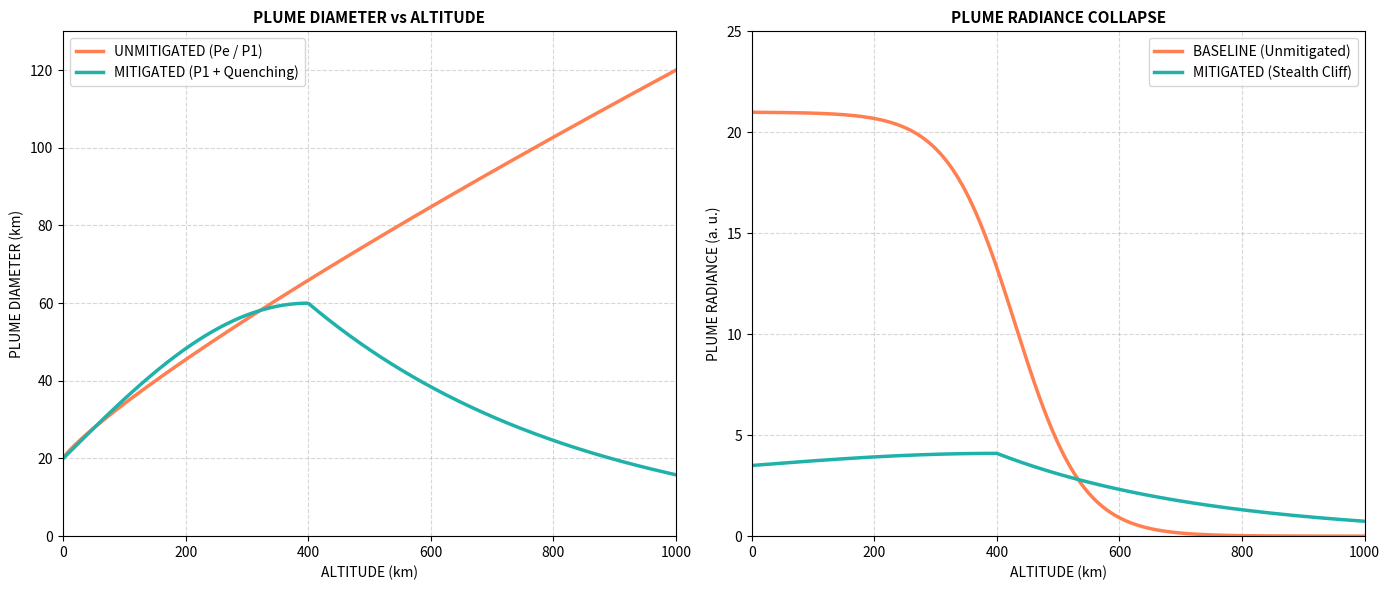

Write Python code to recreate this figure.
import numpy as np
import matplotlib.pyplot as plt

altitudes = np.linspace(0, 1000, 400)

# --- 1. Plume Diameter vs. Altitude ---
# Unmitigated: Smooth continuous growth curve
diam_unmit = 20.0 + 100.0 * (altitudes / 1000.0)**0.85

# Mitigated: Smooth rise to peak at ~400 km, followed by smooth exponential decay
diam_mit = np.where(
    altitudes <= 400, 
    20.0 + 40.0 * np.sin((np.pi / 2.0) * (altitudes / 400.0)), 
    60.0 * np.exp(-(altitudes - 400) / 450.0)
)

# --- 2. Plume Radiance Collapse ---
# Baseline Radiance: High plateau with a smooth S-curve drop ("stealth cliff") around 400 km
rad_base = 21.0 / (1.0 + np.exp((altitudes - 430) / 55.0))

# Mitigated Radiance: Low stable profile with a smooth peak at 400 km, then tailing off
rad_mit = np.where(
    altitudes <= 400, 
    3.5 + 0.6 * np.sin((np.pi / 2.0) * (altitudes / 400.0)), 
    4.1 * np.exp(-(altitudes - 400) / 350.0)
)

# --- 3. Plotting the Exact Match ---
fig, (ax1, ax2) = plt.subplots(1, 2, figsize=(14, 6))

# Subplot 1: Plume Diameter
ax1.plot(altitudes, diam_unmit, color='coral', lw=2.5, label='UNMITIGATED (Pe / P1)')
ax1.plot(altitudes, diam_mit, color='lightseagreen', lw=2.5, label='MITIGATED (P1 + Quenching)')
ax1.set_title('PLUME DIAMETER vs ALTITUDE', fontsize=11, fontweight='bold')
ax1.set_xlabel('ALTITUDE (km)')
ax1.set_ylabel('PLUME DIAMETER (km)')
ax1.set_xlim(0, 1000)
ax1.set_ylim(0, 130)
ax1.grid(True, linestyle='--', alpha=0.5)
ax1.legend(loc='upper left')

# Subplot 2: Plume Radiance Collapse
ax2.plot(altitudes, rad_base, color='coral', lw=2.5, label='BASELINE (Unmitigated)')
ax2.plot(altitudes, rad_mit, color='lightseagreen', lw=2.5, label='MITIGATED (Stealth Cliff)')
ax2.set_title('PLUME RADIANCE COLLAPSE', fontsize=11, fontweight='bold')
ax2.set_xlabel('ALTITUDE (km)')
ax2.set_ylabel('PLUME RADIANCE (a. u.)')
ax2.set_xlim(0, 1000)
ax2.set_ylim(0, 25)
ax2.grid(True, linestyle='--', alpha=0.5)
ax2.legend(loc='upper right')

plt.tight_layout()
plt.savefig('perfect_matched_plume_physics.png', dpi=300, bbox_inches='tight')
plt.show()
print("📁 Exact curve-matched validation plot generated successfully.")
